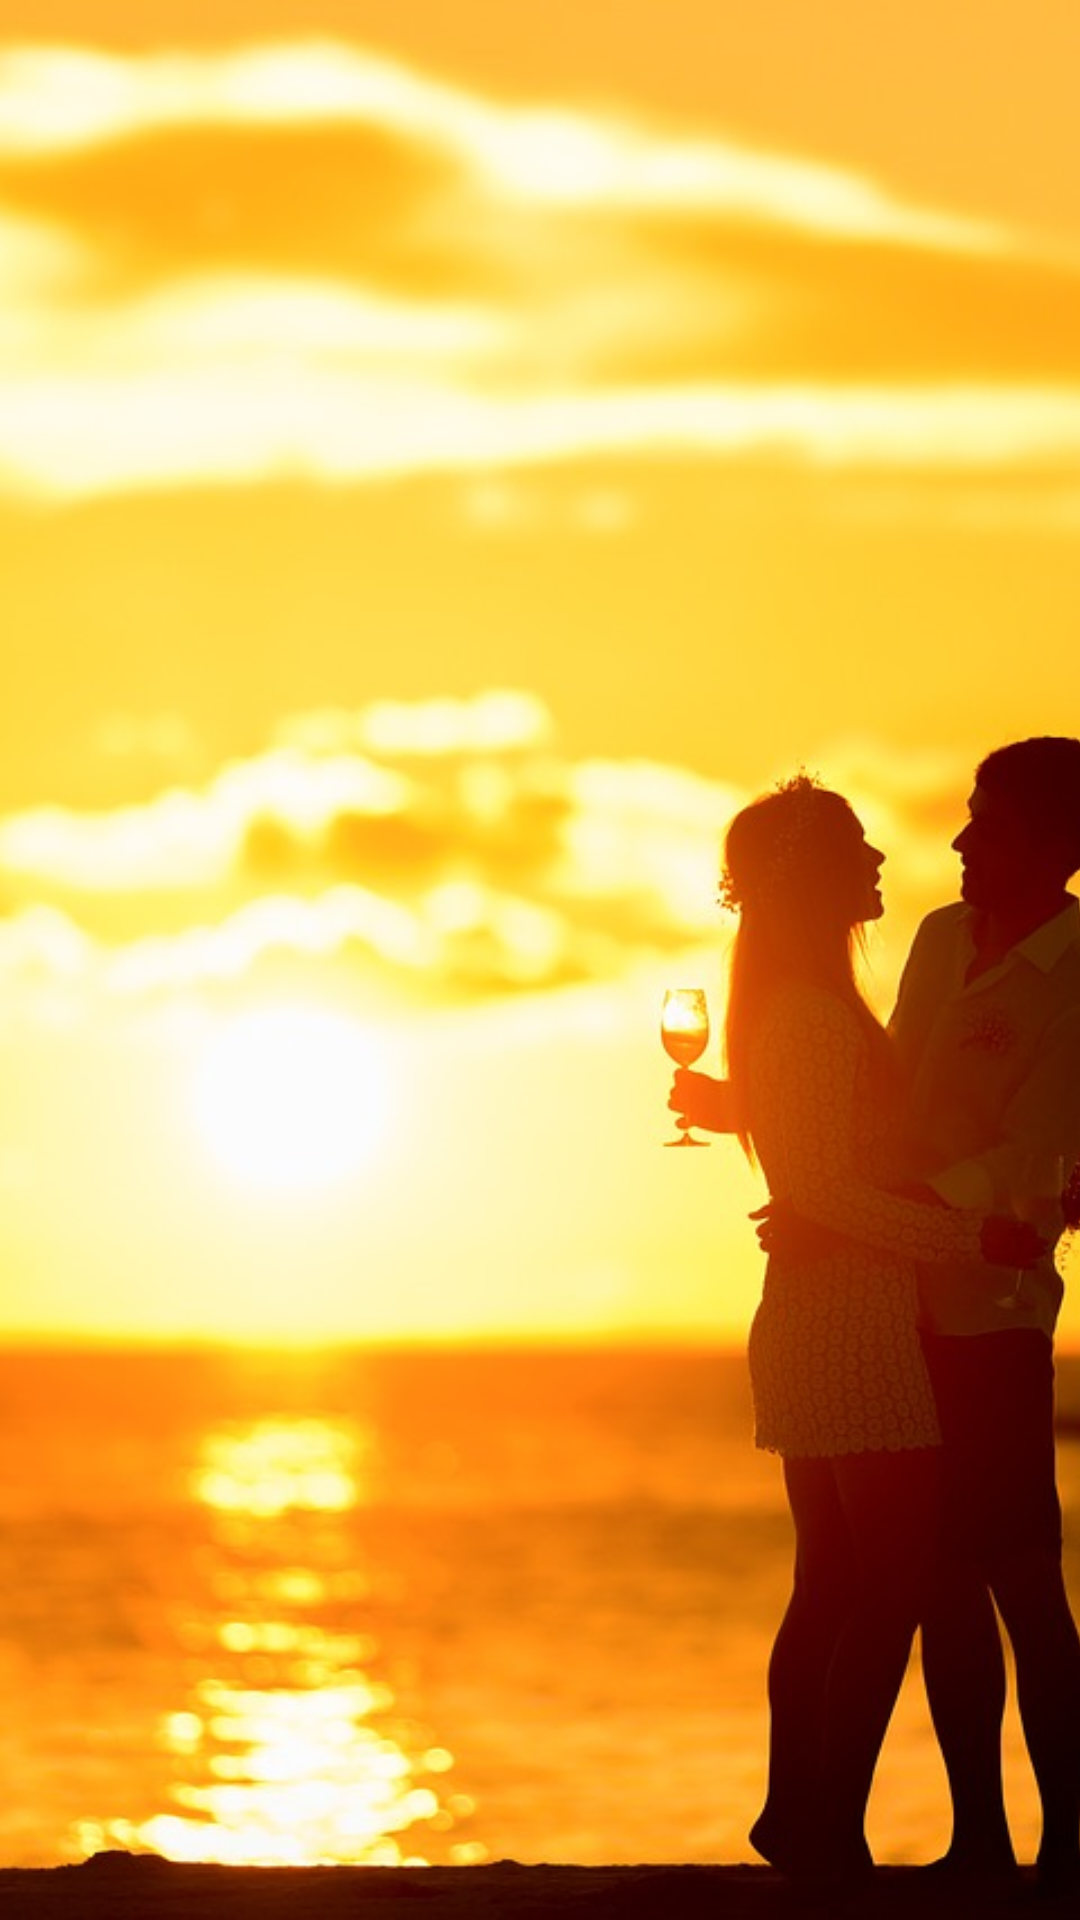

Produce the Android XML layout that renders to this screen, including the resource entries it uses.
<!-- AndroidManifest.xml: application theme AppTheme -->
<!-- res/layout/activity_main.xml -->
<?xml version="1.0" encoding="utf-8"?>
<android.support.constraint.ConstraintLayout
    xmlns:android="http://schemas.android.com/apk/res/android"
    xmlns:tools="http://schemas.android.com/tools"
    xmlns:app="http://schemas.android.com/apk/res-auto"
    android:layout_width="match_parent"
    android:layout_height="match_parent"
    tools:context="com.example.nyoun_000.diaryproject.view.main_view.MainActivity">

    <LinearLayout
        android:layout_width="match_parent"
        android:layout_height="match_parent"
        android:orientation="vertical">


        <ImageView
            android:id="@+id/img_main"
            android:layout_width="match_parent"
            android:layout_height="wrap_content"
            android:scaleType="centerCrop"
            app:srcCompat="@drawable/start_img" />
    </LinearLayout>
</android.support.constraint.ConstraintLayout>
<!-- resources referenced by this layout -->
<resources>
  <!-- drawable start_img: jpg bitmap (drawable, 121139 bytes) -->
  <style name="AppTheme" parent="Theme.AppCompat.Light.DarkActionBar">
          
          <item name="colorPrimary">@color/colorPrimary</item>
          <item name="colorPrimaryDark">@color/colorPrimaryDark</item>
          <item name="colorAccent">@color/colorAccent</item>
          
          <item name="windowActionBar">false</item>
          <item name="windowNoTitle">true</item>
  
          
          <item name="android:statusBarColor">#FFF</item>&gt;
          <item name="android:windowLightStatusBar">true</item>
      </style>
  <!-- not gathered from this repository: default colours our renderer supplied (Android Studio template values) -->
  <color name="colorPrimary">#FF6200EE</color>
  <color name="colorPrimaryDark">#FF3700B3</color>
  <color name="colorAccent">#FF03DAC5</color>
</resources>
